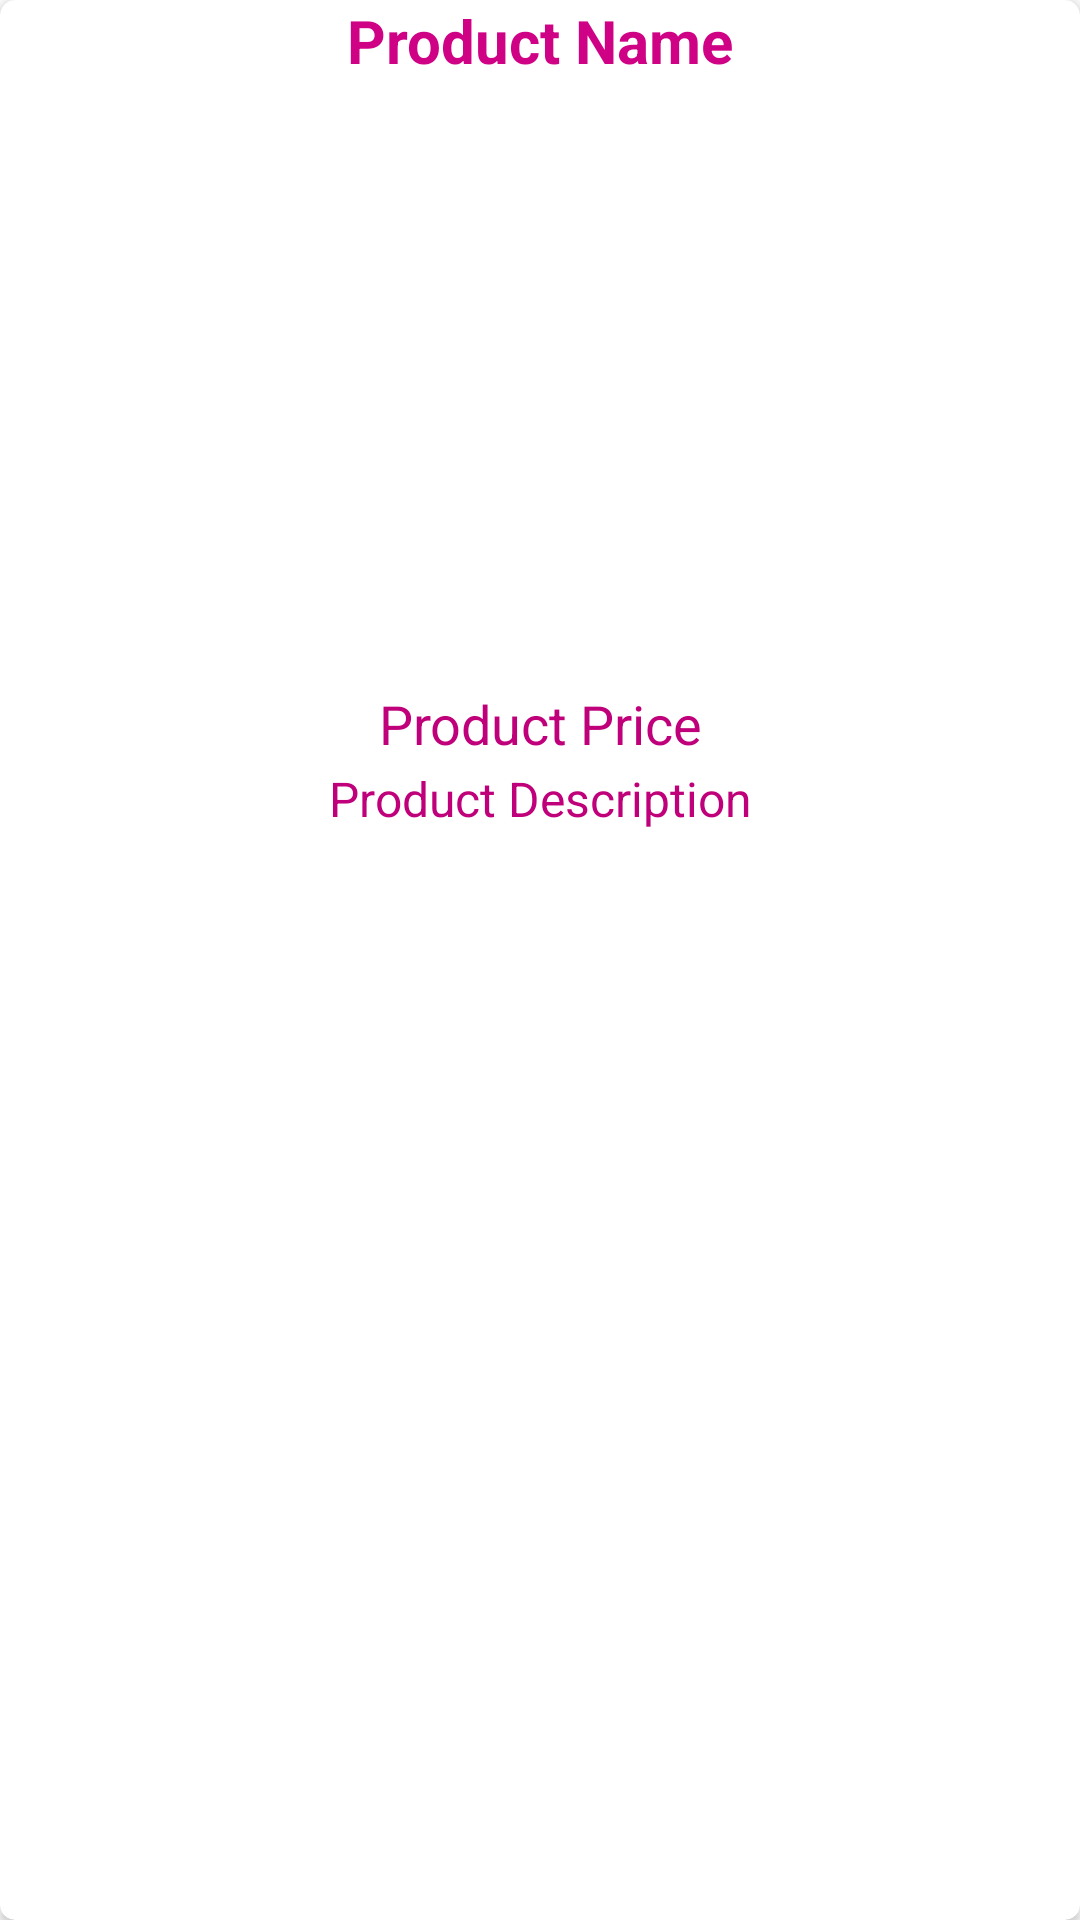

Produce the Android XML layout that renders to this screen, including the resource entries it uses.
<!-- AndroidManifest.xml: application theme Theme.MyMall -->
<!-- res/layout/product_items_layout.xml -->
<?xml version="1.0" encoding="utf-8"?>
<androidx.cardview.widget.CardView xmlns:android="http://schemas.android.com/apk/res/android"
    android:layout_width="match_parent"
    android:layout_height="wrap_content"
    xmlns:app="http://schemas.android.com/apk/res-auto"
    android:layout_marginTop="20dp"
    app:cardCornerRadius="5dp"
    android:layout_marginStart="15dp"
    android:layout_marginEnd="15dp"
    android:elevation="15dp">
    <RelativeLayout
        android:layout_width="match_parent"
        android:layout_height="match_parent"
        >

    <TextView
        android:id="@+id/product_name"
        android:layout_width="match_parent"
        android:layout_height="wrap_content"
        android:text="Product Name"
        android:textAlignment="center"
        android:textSize="20dp"
        android:textStyle="bold"
        android:textColor="@color/purple_700"
        />

    <ImageView
        android:id="@+id/product_image"
        android:layout_width="match_parent"
        android:layout_height="200dp"
        android:layout_below="@+id/product_name"
        android:scaleType="centerCrop"
        android:layout_marginTop="2dp"
        />
    <TextView
        android:id="@+id/product_price"
        android:layout_width="match_parent"
        android:layout_height="wrap_content"
        android:layout_below="@+id/product_image"
        android:text="Product Price"
        android:textAlignment="center"
        android:textSize="18dp"
        android:textColor="@color/purple_500"
        />

    <TextView
        android:id="@+id/product_description"
        android:layout_width="match_parent"
        android:layout_height="wrap_content"
        android:layout_below="@+id/product_price"
        android:text="Product Description"
        android:layout_marginTop="2dp"
        android:textAlignment="center"
        android:textSize="16dp"
        android:textColor="@color/purple_500"/></RelativeLayout>
</androidx.cardview.widget.CardView>
<!-- resources referenced by this layout -->
<resources>
  <color name="purple_500">#BF007A</color>
  <color name="purple_700">#CF0285</color>
  <style name="Theme.MyMall" parent="Theme.MaterialComponents.DayNight.NoActionBar">
          
          <item name="colorPrimary">@color/purple_500</item>
          <item name="colorPrimaryVariant">@color/purple_700</item>
          <item name="colorOnPrimary">@color/white</item>
          
          <item name="colorSecondary">@color/teal_200</item>
          <item name="colorSecondaryVariant">@color/teal_700</item>
          <item name="colorOnSecondary">@color/black</item>
          
          <item name="android:statusBarColor" tools:targetApi="l">?attr/colorPrimaryVariant</item>
          
      </style>
  <color name="white">#FFFFFFFF</color>
  <color name="teal_200">#FF03DAC5</color>
  <color name="teal_700">#FF018786</color>
  <color name="black">#FF000000</color>
</resources>
